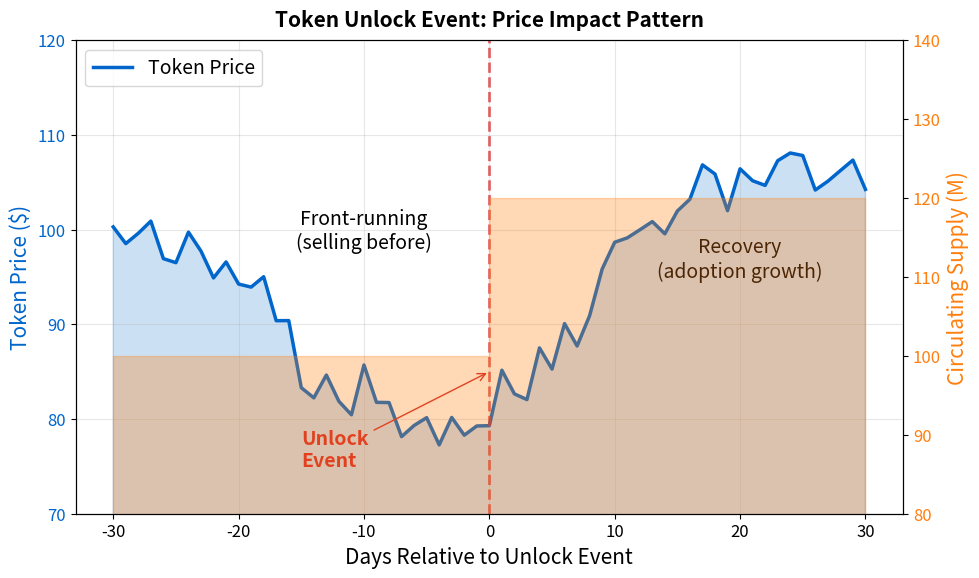

Source code (Python): (Note: this script raises an exception after producing the figure.)
"""
Token Unlock Price Impact
Dual-axis chart showing unlocks and price correlation
"""

import matplotlib.pyplot as plt
import numpy as np
from pathlib import Path

CHART_METADATA = {
    'title': 'Unlock Price Impact',
    'url': 'https://github.com/Digital-AI-Finance/Blockchain_Crypto/tree/main/Module_D_Tokenomics/L30_Distribution_Vesting/charts/04_unlock_price_impact'
}

plt.rcParams.update({
    'font.size': 14,
    'axes.labelsize': 14,
    'axes.titlesize': 16,
    'xtick.labelsize': 12,
    'ytick.labelsize': 12,
    'legend.fontsize': 12,
    'figure.figsize': (10, 6),
    'figure.dpi': 150
})

MLPURPLE = '#3333B2'
MLBLUE = '#0066CC'
MLORANGE = '#FF7F0E'
MLGREEN = '#2CA02C'
MLRED = '#D62728'

fig, ax1 = plt.subplots(figsize=(10, 6))

# Timeline: days around unlock event
days = np.arange(-30, 31)

# Price pattern: typical drop around unlock
np.random.seed(42)
price = 100 + 5 * np.sin(days / 10) + np.random.normal(0, 2, len(days))
# Add dip around unlock event
unlock_effect = -15 * np.exp(-((days) ** 2) / 100)
price = price + unlock_effect
# Recovery after
price[15:] = price[15:] + 0.3 * (days[15:] - 15)

# Circulating supply
supply = np.ones_like(days, dtype=float) * 100  # Million tokens
supply[days >= 0] = 120  # 20M tokens unlocked

ax1.plot(days, price, '-', color=MLBLUE, linewidth=2.5, label='Token Price')
ax1.fill_between(days, price, alpha=0.2, color=MLBLUE)
ax1.set_xlabel('Days Relative to Unlock Event', fontsize=15)
ax1.set_ylabel('Token Price ($)', fontsize=15, color=MLBLUE)
ax1.tick_params(axis='y', labelcolor=MLBLUE)
ax1.set_ylim(70, 120)

ax2 = ax1.twinx()
ax2.fill_between(days, supply, alpha=0.3, color=MLORANGE, step='post')
ax2.set_ylabel('Circulating Supply (M)', fontsize=15, color=MLORANGE)
ax2.tick_params(axis='y', labelcolor=MLORANGE)
ax2.set_ylim(80, 140)

# Add unlock event marker
ax1.axvline(x=0, color=MLRED, linestyle='--', linewidth=2, alpha=0.7)
ax1.annotate('Unlock\nEvent', xy=(0, 85), xytext=(-15, 75),
            fontsize=14, fontweight='bold', color=MLRED,
            arrowprops=dict(arrowstyle='->', color=MLRED))

# Add annotations
ax1.annotate('Front-running\n(selling before)', xy=(-10, 98), fontsize=14, ha='center')
ax1.annotate('Recovery\n(adoption growth)', xy=(20, 95), fontsize=14, ha='center')

ax1.grid(True, alpha=0.3)
ax1.legend(loc='upper left', fontsize=14)

ax1.set_title('Token Unlock Event: Price Impact Pattern', fontweight='bold', fontsize=15, pad=10)
plt.tight_layout()

output_path = Path(__file__).parent / 'chart.pdf'
plt.savefig(output_path, bbox_inches='tight', dpi=300)
print(f"Chart saved to: {output_path.absolute()}")
plt.close()
